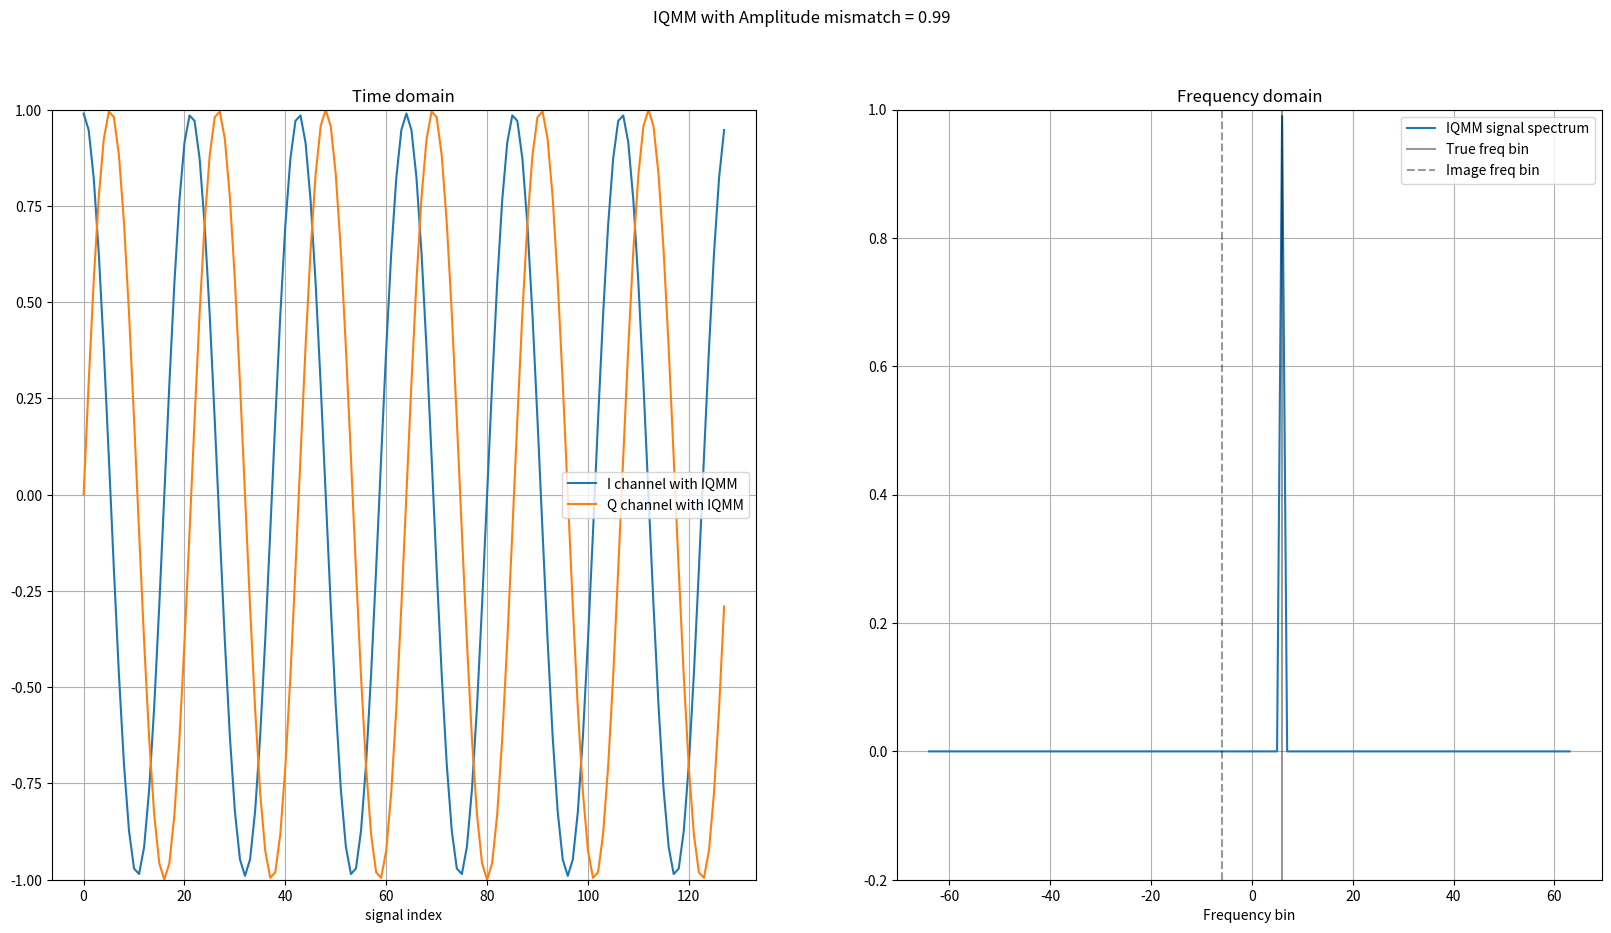

Write Python code to recreate this figure.
# -*- coding: utf-8 -*-
"""
Created on Sun Oct  2 10:29:28 2022

[redacted]
"""


import numpy as np
import matplotlib.pyplot as plt
plt.close('all')

numSamp = 128
numFFTBins = 128
freqBin = 6 + 0*np.random.uniform(0,1) # np.random.randint(0,numSamp) + np.random.uniform(0,1)
if (freqBin >= numFFTBins//2):
    freqBin -= numFFTBins
fftAxis = np.arange(-numFFTBins//2, numFFTBins//2)
eps = 1e-10

phaseMismatchFactorDeg = 0#np.random.uniform(0,80) #10
phaseMismatchFactorRad = (phaseMismatchFactorDeg/180) * np.pi

amplitudeMismatchFactor = np.arange(0.03,1,0.03)#np.random.uniform(0.03,0.5) #0.3
""" I channel and Q channel signals at the receiver chain due to receiver chain having an IQ imbalance i.e
I channel and Q channel and not exactly orthogonal to each other and have
amplitude and phase mismatches"""

for alpha in amplitudeMismatchFactor:
    iChannelSignalWithIQMM = alpha*np.cos(2*np.pi*freqBin*np.arange(numSamp)/numSamp)
    qChannelSignalWithIQMM = np.sin(2*np.pi*freqBin*np.arange(numSamp)/numSamp + phaseMismatchFactorRad)

    complexBaseBandSignalWithIQMM = iChannelSignalWithIQMM + 1j*qChannelSignalWithIQMM
    complexBaseBandSignalWithIQMMFFT = np.fft.fft(complexBaseBandSignalWithIQMM)/numSamp
    complexBaseBandSignalWithIQMMFFT = np.fft.fftshift(complexBaseBandSignalWithIQMMFFT)


    plt.figure(1,figsize=(20,10),dpi=200)
    plt.clf()
    plt.suptitle('IQMM with Amplitude mismatch = ' + str(np.round(alpha,2)))
    plt.subplot(1,2,1)
    plt.title('Time domain')
    plt.plot(iChannelSignalWithIQMM,label='I channel with IQMM')
    plt.plot(qChannelSignalWithIQMM,label='Q channel with IQMM')
    plt.xlabel('signal index')
    plt.grid(True)
    plt.legend()
    plt.ylim([-1,1])

    plt.subplot(1,2,2)
    plt.title('Frequency domain')
    # plt.plot(fftAxis, 10*np.log10(np.abs(complexBaseBandSignalWithIQMMFFT)**2 + eps),label='IQMM signal spectrum')
    # plt.ylim([-60,0])
    plt.plot(fftAxis, np.abs(complexBaseBandSignalWithIQMMFFT)**2,label='IQMM signal spectrum')
    plt.ylim([-0.2,1])
    plt.axvline(freqBin,label='True freq bin',color='k',alpha=0.4)
    plt.axvline(-freqBin,label='Image freq bin',color='k',alpha=0.4,ls='--')
    plt.xlabel('Frequency bin')
    plt.grid(True)
    plt.legend()


    plt.pause(0.05)

